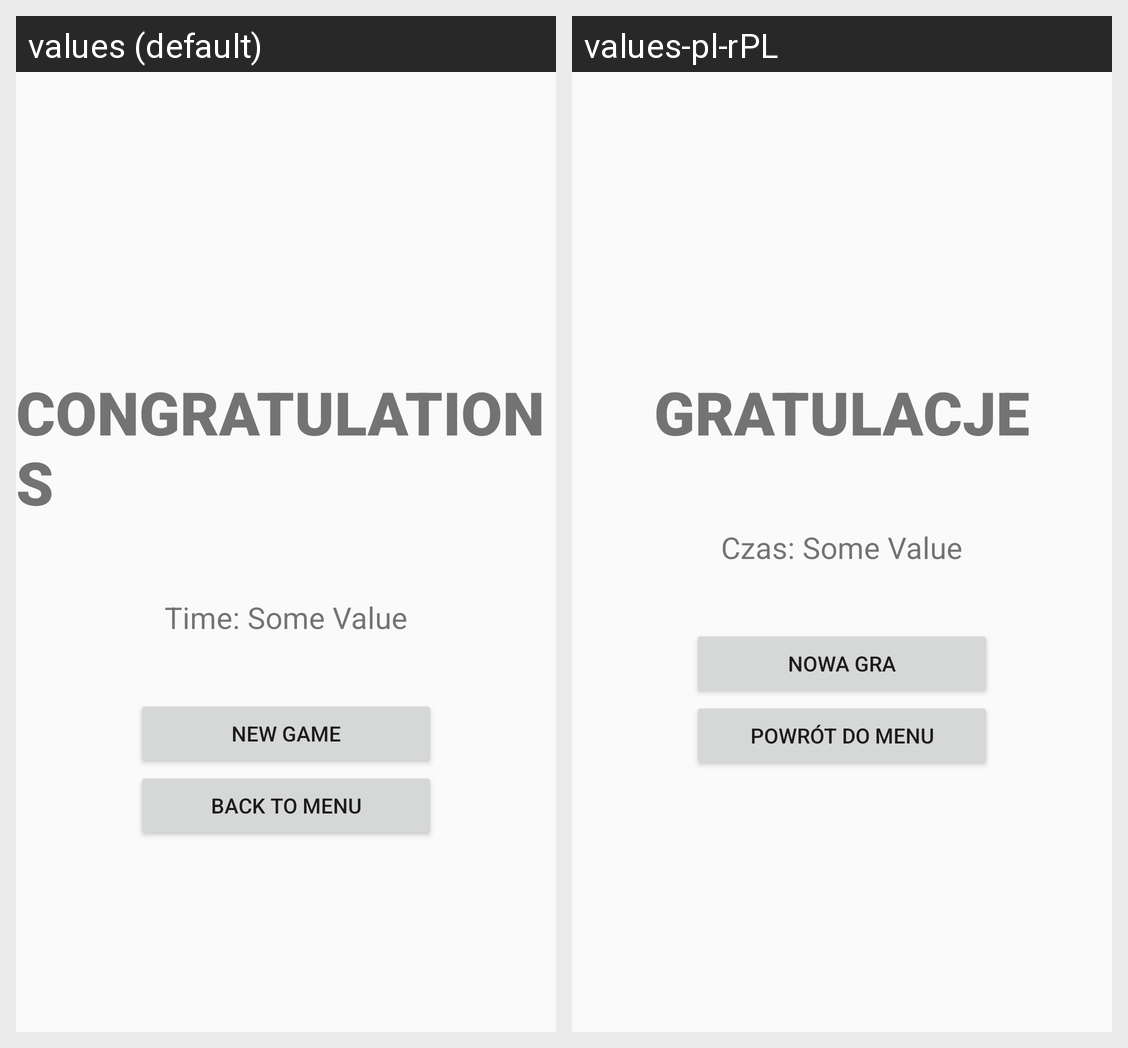

The same Android screen rendered under two of its app's locales, left to right. List the strings drawn on it with the default value and each locale's translation.
Android screen res/layout/activity_win.xml rendered under 2 locales, left to right: values (default), values-pl-rPL. Device: Nexus 5 (rendered at 1080×1920; each locale shown at half size, 540×960, under a caption strip naming it); theme Theme.SudokuApp.
Strings drawn on this screen, with the default value and each locale's value (text and hints the layout hard-codes, and strings that could not be matched under every locale, appear in the picture but are not listed):

congratulationsText
  values: CONGRATULATIONS
  values-pl-rPL: GRATULACJE

timerText
  values: Time: 
  values-pl-rPL: Czas: 

newGameButtonText
  values: NEW GAME
  values-pl-rPL: NOWA GRA

returntToMenuButtonText
  values: BACK TO MENU
  values-pl-rPL: POWRÓT DO MENU
